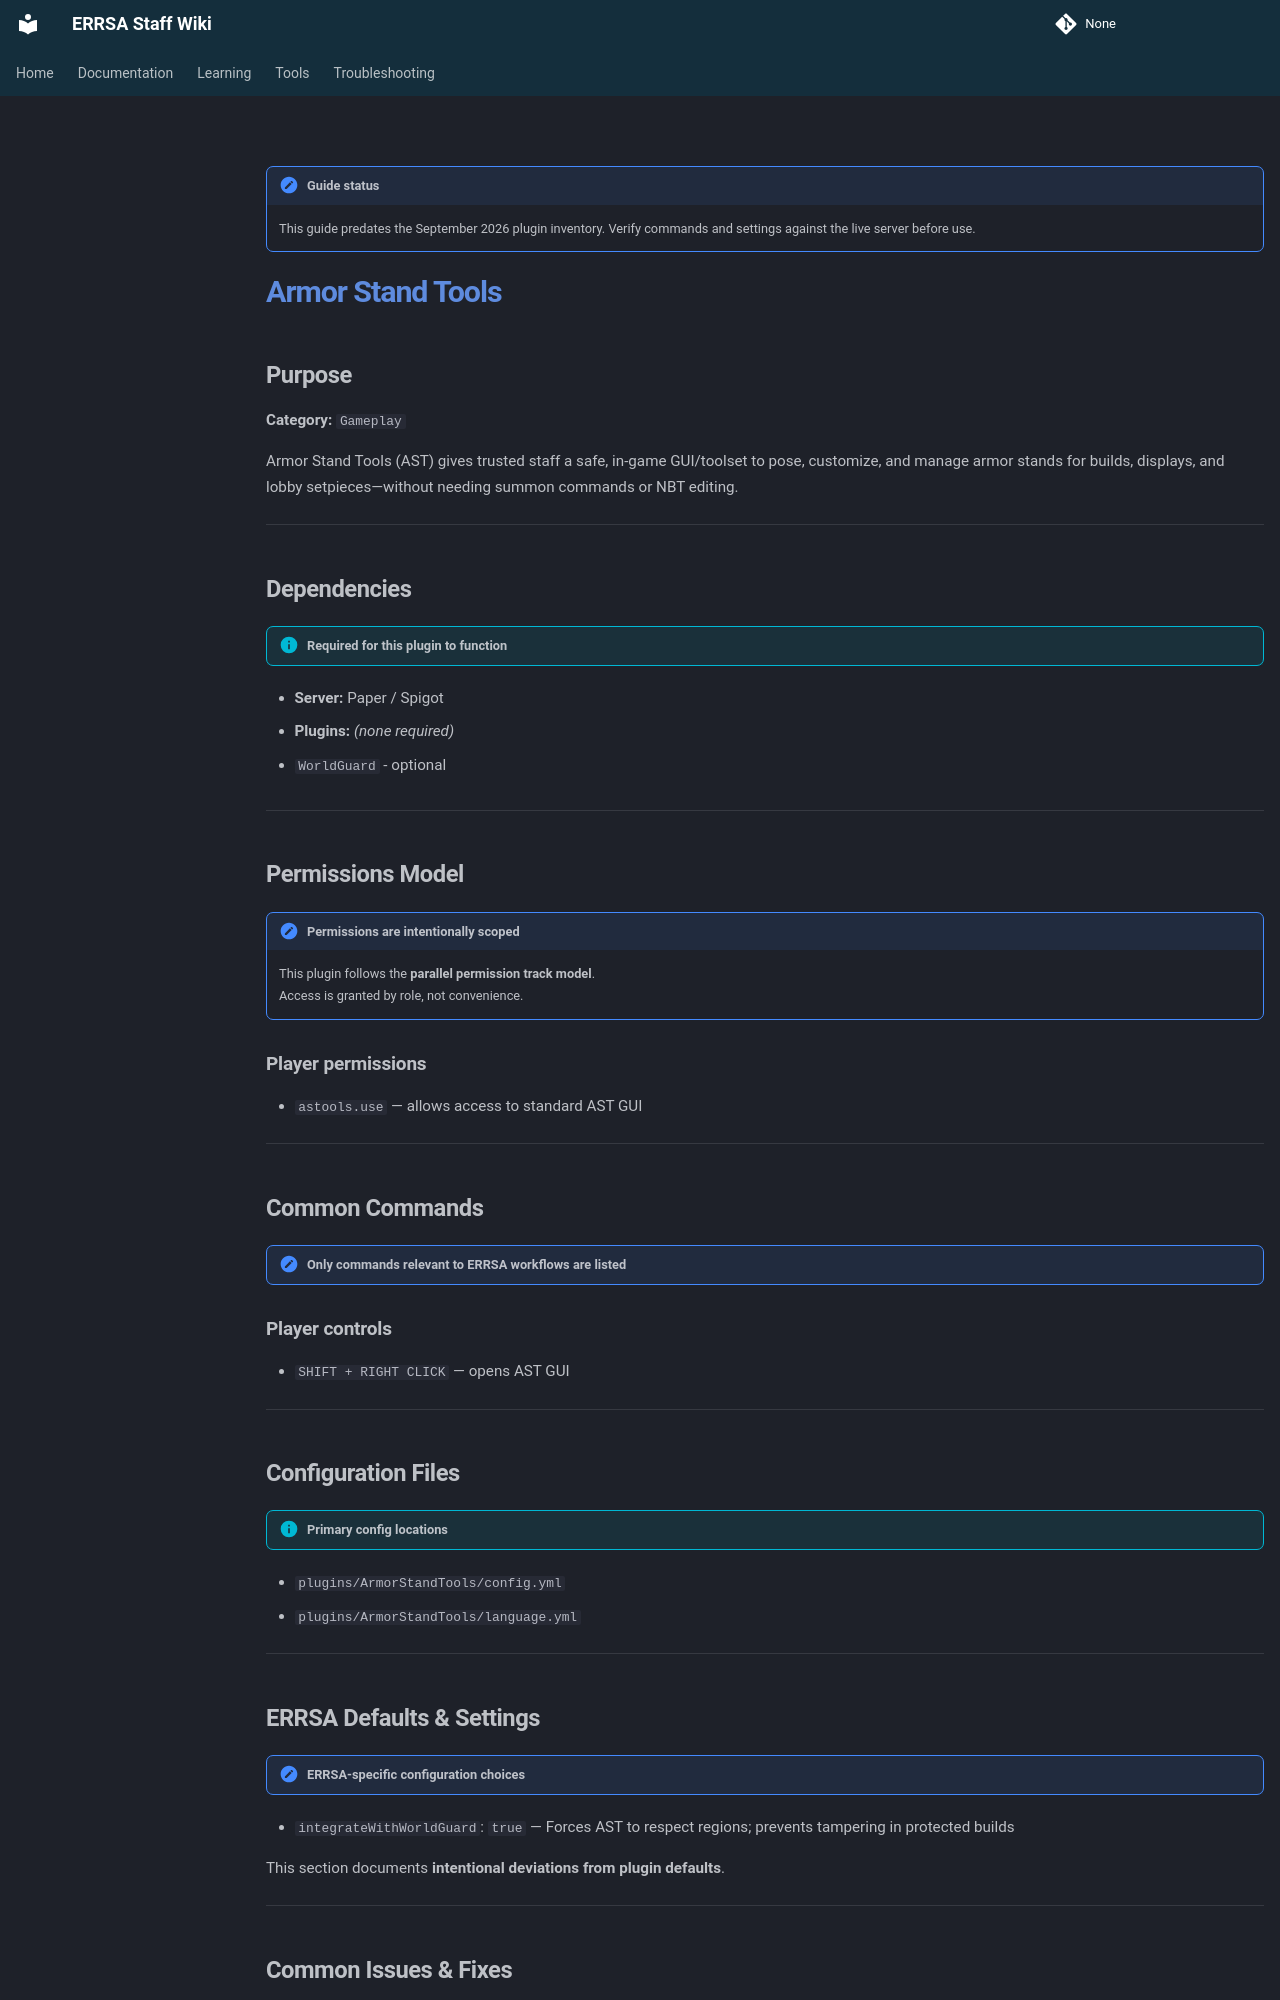

repository: DB-ERRSA/ERRSA-Staff-Wiki · page: documentation/plugins/legacy/armorstandtools/index.html · generator: mkdocs

!!! note "Guide status"
    This guide predates the September 2026 plugin inventory. Verify commands and settings against the live server before use.

# [Armor Stand Tools](https://www.spigotmc.org/resources/armor-stand-tools.2237/)

## Purpose

   **Category:** `Gameplay` 

   Armor Stand Tools (AST) gives trusted staff a safe, in-game GUI/toolset to pose, customize, and manage armor stands for builds, displays, and lobby setpieces—without needing summon commands or NBT editing.

---

## Dependencies

!!! info "Required for this plugin to function"
- **Server:** Paper / Spigot 
- **Plugins:** _(none required)_

  - `WorldGuard` - optional


---

## Permissions Model

!!! note "Permissions are intentionally scoped"
    This plugin follows the **parallel permission track model**.  
    Access is granted by role, not convenience.

### Player permissions
- `astools.use` — allows access to standard AST GUI


---

## Common Commands

!!! note "Only commands relevant to ERRSA workflows are listed"

### Player controls
- `SHIFT + RIGHT CLICK` — opens AST GUI



---

## Configuration Files

!!! info "Primary config locations"
- `plugins/ArmorStandTools/config.yml`
- `plugins/ArmorStandTools/language.yml`



---
